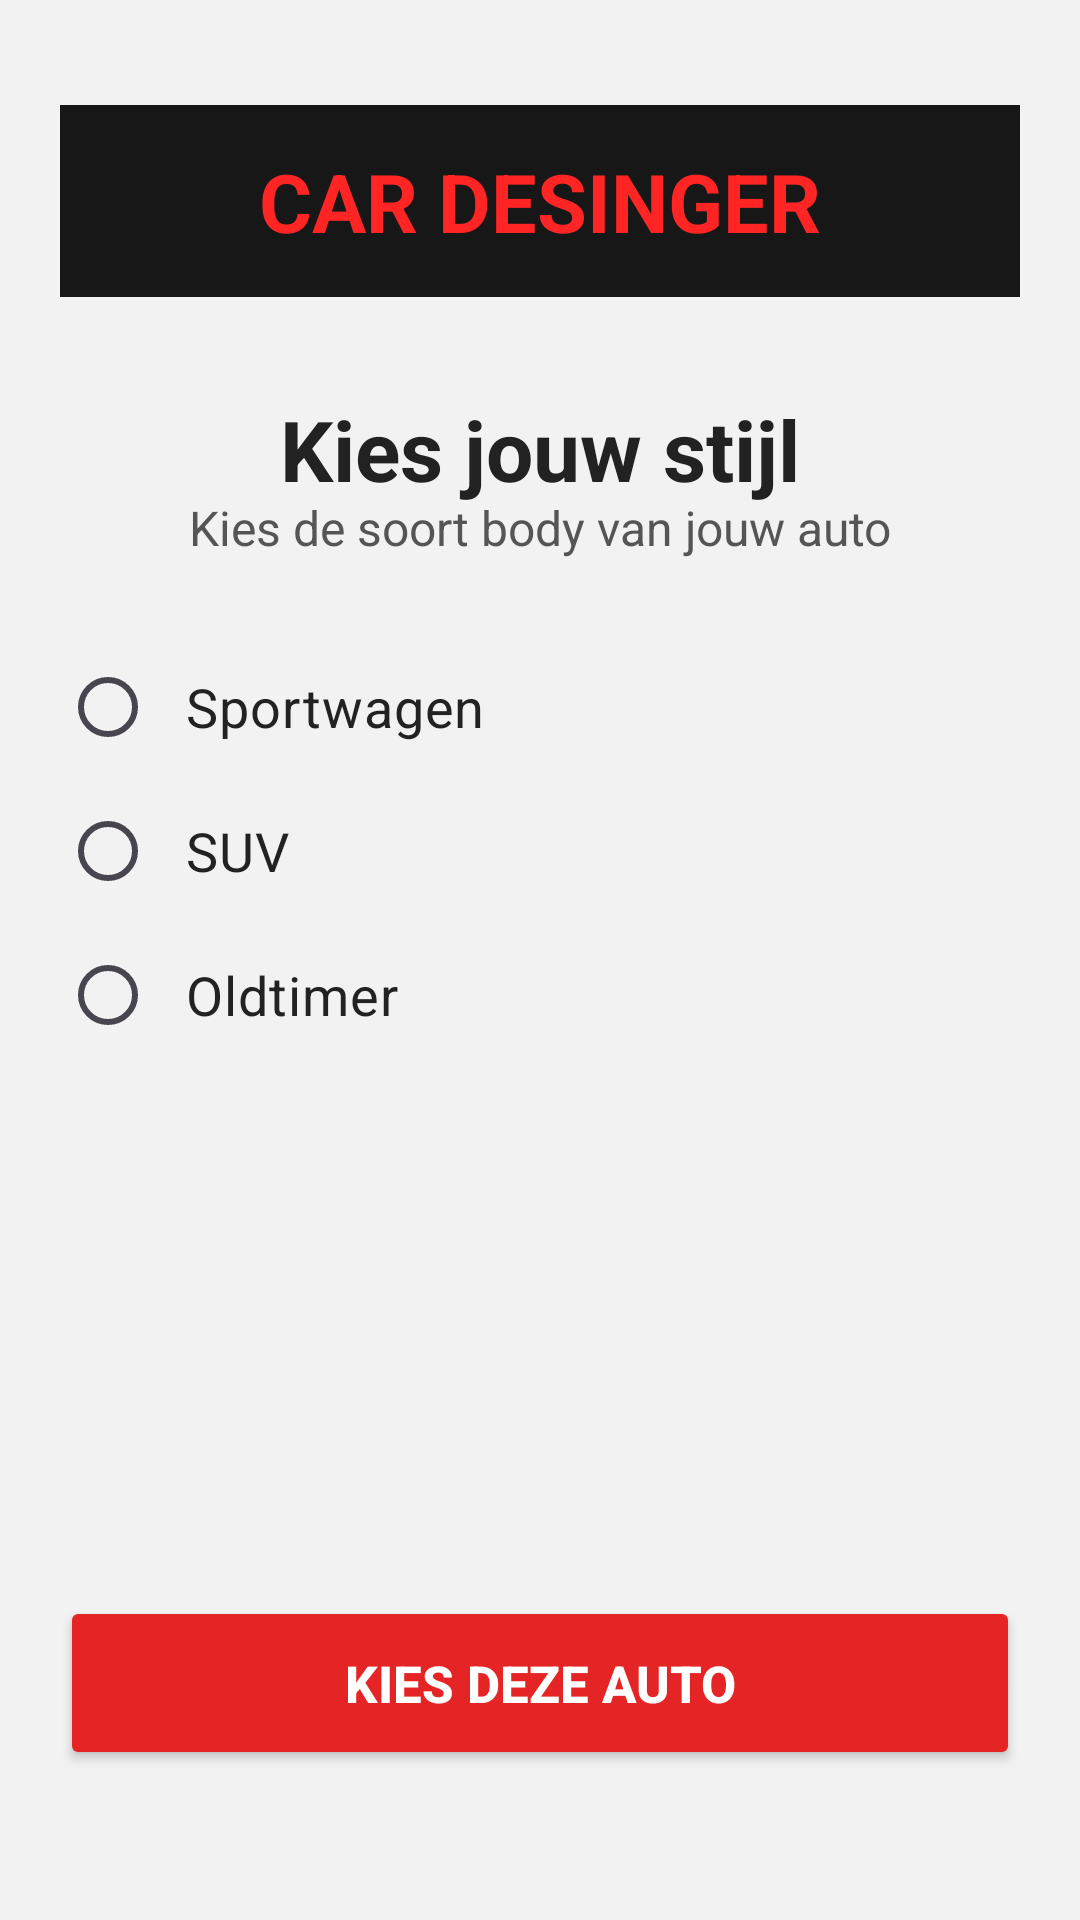

Produce the Android XML layout that renders to this screen, including the resource entries it uses.
<!-- AndroidManifest.xml: application theme Theme.AndroidAppCarDesigner -->
<!-- res/layout/activity_main.xml -->
<?xml version="1.0" encoding="utf-8"?>
<androidx.constraintlayout.widget.ConstraintLayout
    xmlns:android="http://schemas.android.com/apk/res/android"
    xmlns:app="http://schemas.android.com/apk/res-auto"
    android:id="@+id/main"
    android:layout_width="match_parent"
    android:layout_height="match_parent"
    android:background="#F2F2F2"
    android:padding="20dp">

    <TextView
        android:id="@+id/logoCarDesinger"
        android:layout_width="0dp"
        android:layout_height="64dp"
        android:background="#171717"
        android:gravity="center"
        android:text="CAR DESINGER"
        android:textColor="#FF2525"
        android:textSize="27sp"
        android:textStyle="bold"
        app:layout_constraintBottom_toBottomOf="parent"
        app:layout_constraintEnd_toEndOf="parent"
        app:layout_constraintHorizontal_bias="0.0"
        app:layout_constraintStart_toStartOf="parent"
        app:layout_constraintTop_toTopOf="parent"
        app:layout_constraintVertical_bias="0.028" />

    <TextView
        android:id="@+id/textView2"
        android:layout_width="wrap_content"
        android:layout_height="wrap_content"
        android:layout_marginTop="35dp"
        android:text="Kies jouw stijl"
        android:textColor="#222222"
        android:textSize="28sp"
        android:textStyle="bold"
        app:layout_constraintBottom_toTopOf="@+id/kiesAuto"
        app:layout_constraintEnd_toEndOf="parent"
        app:layout_constraintStart_toStartOf="parent"
        app:layout_constraintTop_toBottomOf="@id/logoCarDesinger" />

    <TextView
        android:id="@+id/kiesAuto"
        android:layout_width="wrap_content"
        android:layout_height="wrap_content"
        android:layout_marginTop="12dp"
        android:text="Kies de soort body van jouw auto"
        android:textColor="#555555"
        android:textSize="16sp"
        app:layout_constraintBottom_toBottomOf="parent"
        app:layout_constraintEnd_toEndOf="parent"
        app:layout_constraintStart_toStartOf="parent"
        app:layout_constraintTop_toTopOf="parent"
        app:layout_constraintVertical_bias="0.235" />

    <RadioGroup
        android:id="@+id/radioGroup"
        android:layout_width="match_parent"
        android:layout_height="wrap_content"
        android:layout_marginTop="25dp"
        android:orientation="vertical"
        app:layout_constraintTop_toBottomOf="@id/kiesAuto"
        app:layout_constraintStart_toStartOf="parent">

        <RadioButton
            android:id="@+id/radioSport"
            android:layout_width="match_parent"
            android:layout_height="wrap_content"
            android:buttonTint="#E52525"
            android:padding="10dp"
            android:text="Sportwagen"
            android:textColor="#222222"
            android:textSize="18sp" />

        <RadioButton
            android:id="@+id/radioSUV"
            android:layout_width="match_parent"
            android:layout_height="wrap_content"
            android:buttonTint="#E52525"
            android:padding="10dp"
            android:text="SUV"
            android:textColor="#222222"
            android:textSize="18sp" />

        <RadioButton
            android:id="@+id/radioOldtimer"
            android:layout_width="match_parent"
            android:layout_height="wrap_content"
            android:buttonTint="#E52525"
            android:padding="10dp"
            android:text="Oldtimer"
            android:textColor="#222222"
            android:textSize="18sp" />

    </RadioGroup>

    <Button
        android:id="@+id/button"
        android:layout_width="0dp"
        android:layout_height="58dp"
        android:layout_marginBottom="30dp"
        android:backgroundTint="#E52525"
        android:text="Kies deze auto"
        android:textColor="#FFFFFF"
        android:textSize="17sp"
        android:textStyle="bold"
        app:layout_constraintBottom_toBottomOf="parent"
        app:layout_constraintStart_toStartOf="parent"
        app:layout_constraintEnd_toEndOf="parent" />

</androidx.constraintlayout.widget.ConstraintLayout>
<!-- resources referenced by this layout -->
<resources>
  <style name="Theme.AndroidAppCarDesigner" parent="Base.Theme.AndroidAppCarDesigner" />
  <style name="Base.Theme.AndroidAppCarDesigner" parent="Theme.Material3.DayNight.NoActionBar">
  
          
          <item name="colorPrimary">#E52525</item>
          <item name="colorPrimaryContainer">#C90000</item>
  
          
          <item name="colorControlActivated">#E52525</item>
          <item name="colorAccent">#E52525</item>
  
          
          <item name="android:statusBarColor">#E52525</item>
  
      </style>
</resources>
